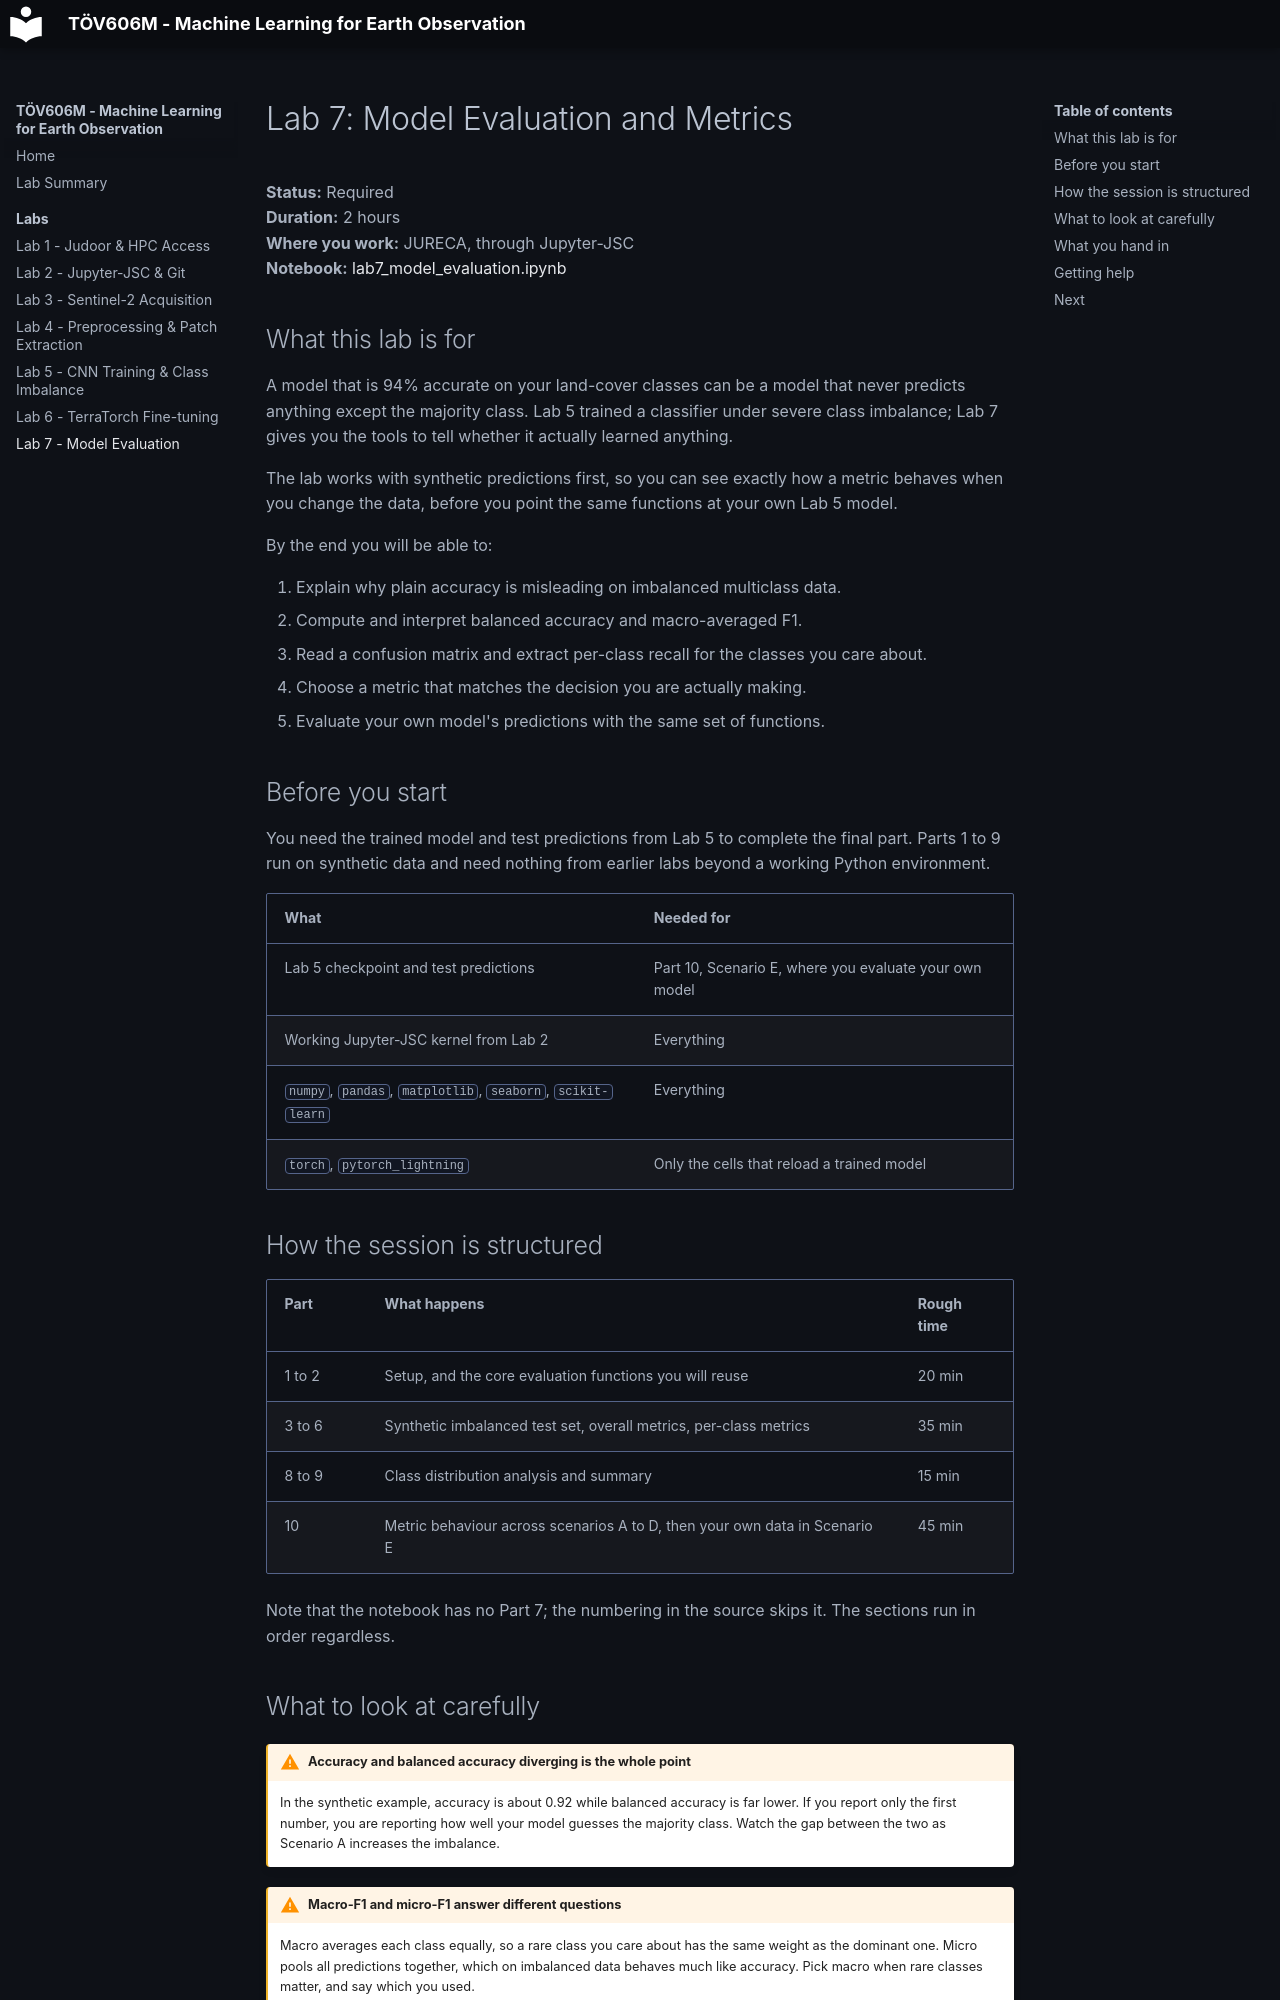

repository: MinasMayth/RAF622M-ML-for-EO-with-Supercomputers · page: units/lab7/index.html · generator: mkdocs

# Lab 7: Model Evaluation and Metrics

**Status:** Required  
**Duration:** 2 hours  
**Where you work:** JURECA, through Jupyter-JSC  
**Notebook:** [lab7_model_evaluation.ipynb](https://github.com/MinasMayth/RAF622M-ML-for-EO-with-Supercomputers/blob/main/notebooks/iceland-ml/lab7_model_evaluation.ipynb)

## What this lab is for

A model that is 94% accurate on your land-cover classes can be a model that never predicts anything
except the majority class. Lab 5 trained a classifier under severe class imbalance; Lab 7 gives you
the tools to tell whether it actually learned anything.

The lab works with synthetic predictions first, so you can see exactly how a metric behaves when you
change the data, before you point the same functions at your own Lab 5 model.

By the end you will be able to:

1. Explain why plain accuracy is misleading on imbalanced multiclass data.
2. Compute and interpret balanced accuracy and macro-averaged F1.
3. Read a confusion matrix and extract per-class recall for the classes you care about.
4. Choose a metric that matches the decision you are actually making.
5. Evaluate your own model's predictions with the same set of functions.

## Before you start

You need the trained model and test predictions from Lab 5 to complete the final part. Parts 1 to 9
run on synthetic data and need nothing from earlier labs beyond a working Python environment.

| What | Needed for |
| --- | --- |
| Lab 5 checkpoint and test predictions | Part 10, Scenario E, where you evaluate your own model |
| Working Jupyter-JSC kernel from Lab 2 | Everything |
| `numpy`, `pandas`, `matplotlib`, `seaborn`, `scikit-learn` | Everything |
| `torch`, `pytorch_lightning` | Only the cells that reload a trained model |

## How the session is structured

| Part | What happens | Rough time |
| --- | --- | --- |
| 1 to 2 | Setup, and the core evaluation functions you will reuse | 20 min |
| 3 to 6 | Synthetic imbalanced test set, overall metrics, per-class metrics | 35 min |
| 8 to 9 | Class distribution analysis and summary | 15 min |
| 10 | Metric behaviour across scenarios A to D, then your own data in Scenario E | 45 min |

Note that the notebook has no Part 7; the numbering in the source skips it. The sections run in
order regardless.
